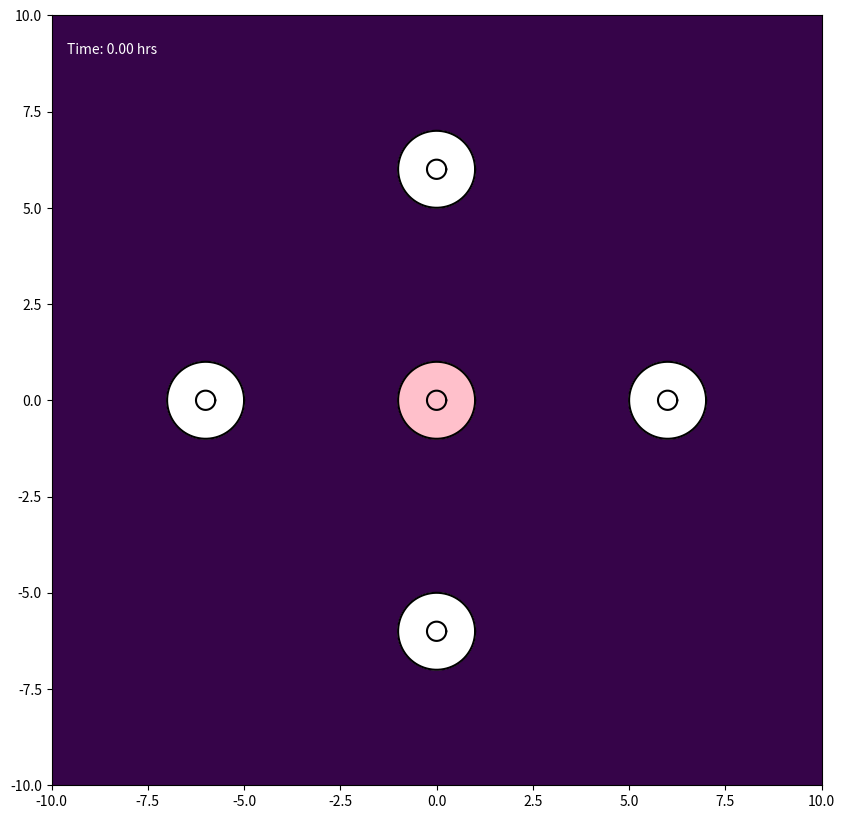

Source code (Python): (Note: this script raises an exception after producing the figure.)
import numpy as np
import matplotlib.pyplot as plt
from matplotlib.colors import LogNorm
from matplotlib.animation import FuncAnimation, FFMpegWriter


class Cell:
    def __init__(self, cell_id, initial_center, parameters):
        self.id = cell_id
        self.parameters = parameters
        self.is_emitting_signal = False
        self.signal_start_time = 0.0
        self.rho1 = parameters.get('CYTOPLASM_DENSITY', 1.2)
        self.rho2 = parameters.get('NUCLEUS_DENSITY', 1.4)

        n_nodes = parameters['N_NODES']
        angles = np.linspace(0, 2 * np.pi, n_nodes, endpoint=False)
        ring = np.column_stack((np.cos(angles), np.sin(angles)))
        center = np.asarray(initial_center, dtype=float)

        self.m = center + parameters['MEMBRANE_RADIUS'] * ring
        self.n = center + parameters['NUCLEUS_RADIUS'] * ring
        self.original_x_vectors = self.n - self.m
        self.original_y_vectors = self.m - np.roll(self.m, 1, axis=0)
        self.previous_m = self.m.copy()
        self.previous_n = self.n.copy()
        self.bonded = np.zeros(n_nodes, dtype=bool)
        self.restart = np.zeros(n_nodes, dtype=bool)

        self.center_of_mass = self.calculate_center_of_mass()
        self.original_hat_x_vectors = self.n - self.center_of_mass
        self.original_hat_y_vectors = self.n - np.roll(self.n, 1, axis=0)
        self.reach = 0.0

    def get_membrane_positions(self):
        return self.m

    def get_nucleus_positions(self):
        return self.n

    @staticmethod
    def _polygon_moments(points, weight):
        x, y = points[:, 0], points[:, 1]
        x_next, y_next = np.roll(x, -1), np.roll(y, -1)
        dx = x - x_next
        mx = weight / 6 * np.sum(
            dx * ((y + 2 * y_next) * x_next + (2 * y + y_next) * x)
        )
        my = weight / 6 * np.sum(
            dx * (y**2 + y * y_next + y_next**2)
        )
        area = weight / 2 * np.sum((y + y_next) * dx)
        return mx, my, area

    def calculate_center_of_mass(self):
        mx1, my1, a1 = self._polygon_moments(self.m, self.rho1)
        mx2, my2, a2 = self._polygon_moments(
            self.n, self.rho2 - self.rho1
        )
        area = a1 + a2

        if abs(area) < 1e-10:
            return self.m.mean(axis=0)

        return np.array([(mx1 + mx2) / area, (my1 + my2) / area])


class ChemicalSignalModule:
    def __init__(self, parameters):
        self.sources = []
        self.params = parameters

    def add_source(self, cell):
        self.sources.append(cell)

    def calculate_source_gradients(self, positions, t, exclude_id=None):
        gradients = []
        mu = self.params['MU']
        amp = self.params['A']
        cutoff = self.params.get('SIGNAL_CUTOFF_RADIUS')

        for source in self.sources:
            if (not source.is_emitting_signal or
                    t < source.signal_start_time or
                    source.id == exclude_id):
                continue

            effective_time = (
                t - source.signal_start_time + self.params['T_EPSILON']
            )
            diff = positions - source.center_of_mass
            dist_sq = np.sum(diff**2, axis=1)

            coefficient = -amp / (
                2 * mu**2 * effective_time**2
            )

            gradient = coefficient * diff * np.exp(
                -dist_sq / (4 * mu * effective_time)
            )[:, None]

            if cutoff is not None:
                gradient[dist_sq > cutoff**2] = 0.0

            gradients.append((source.id, gradient))

        return gradients

    def calculate_gradient(self, positions, t, exclude_id=None):
        total = np.zeros_like(positions)

        for _, gradient in self.calculate_source_gradients(
            positions, t, exclude_id
        ):
            total += gradient

        return total

    def calculate_concentration_field(self, X, Y, t):
        total = np.zeros_like(X)

        for source in self.sources:
            if (not source.is_emitting_signal or
                    t < source.signal_start_time):
                continue

            effective_time = (
                t - source.signal_start_time + self.params['T_EPSILON']
            )
            dist_sq = (
                (X - source.center_of_mass[0])**2 +
                (Y - source.center_of_mass[1])**2
            )
            denominator = self.params['MU'] * effective_time

            concentration = (
                self.params['A'] / denominator *
                np.exp(-dist_sq / (4 * denominator))
            )

            total += np.nan_to_num(concentration)

        return total


class CollisionModule:
    def __init__(self, parameters):
        self.params = parameters
        self.groups = []
        self.group_of = {}

    @staticmethod
    def points_in_fan(points, center, ring):
        v2 = ring - center
        v3 = np.roll(ring, -1, axis=0) - center
        p = points[:, None, :] - center

        det = v2[:, 0] * v3[:, 1] - v2[:, 1] * v3[:, 0]

        with np.errstate(divide='ignore', invalid='ignore'):
            u = (
                p[:, :, 0] * v3[None, :, 1] -
                p[:, :, 1] * v3[None, :, 0]
            ) / det

            v = (
                v2[None, :, 0] * p[:, :, 1] -
                v2[None, :, 1] * p[:, :, 0]
            ) / det

            inside = (u > 0) & (v > 0) & (u + v < 1)

        return inside.any(axis=1), inside.argmax(axis=1)

    def detect_and_handle(self, all_cells):
        centers = np.array([c.center_of_mass for c in all_cells])

        for cell, center in zip(all_cells, centers):
            cell.reach = np.max(
                np.linalg.norm(cell.m - center, axis=1)
            )

        gaps = np.linalg.norm(
            centers[:, None, :] - centers[None, :, :], axis=2
        )
        reaches = np.array([c.reach for c in all_cells])

        close = np.triu(
            gaps < reaches[:, None] + reaches[None, :],
            k=1
        )

        for i, j in np.argwhere(close):
            self._check_one_way(all_cells[i], all_cells[j])
            self._check_one_way(all_cells[j], all_cells[i])

    def _check_one_way(self, cell_a, cell_b):
        offsets = cell_a.m - cell_b.center_of_mass
        dists_sq = np.einsum('ij,ij->i', offsets, offsets)

        near = np.flatnonzero(
            ~cell_a.bonded & (dists_sq < cell_b.reach**2)
        )

        if near.size == 0:
            return

        inside, triangle = self.points_in_fan(
            cell_a.m[near],
            cell_b.center_of_mass,
            cell_b.m
        )

        n_a = len(cell_a.m)
        n_b = len(cell_b.m)

        for node_a, tri in zip(near[inside], triangle[inside]):
            if cell_a.bonded[node_a]:
                continue

            candidate_b = self._nearest_free_node(
                cell_a.m[node_a], cell_b, tri
            )

            if candidate_b is None:
                continue

            self._bond(cell_a, node_a, cell_b, candidate_b)

            for offset_a in (-1, 1):
                nbr_a = (node_a + offset_a) % n_a

                if cell_a.bonded[nbr_a]:
                    continue

                for offset_b in (-1, 0, 1):
                    nbr_b = (candidate_b + offset_b) % n_b

                    if cell_b.bonded[nbr_b]:
                        continue

                    if np.linalg.norm(
                        cell_a.m[nbr_a] - cell_b.m[nbr_b]
                    ) < 0.1:
                        self._bond(
                            cell_a, nbr_a, cell_b, nbr_b
                        )
                        break

    def _nearest_free_node(self, point, cell_b, tri):
        n_b = len(cell_b.m)
        window = self.params.get('BOND_SEARCH_WINDOW', 40)

        idx = (tri + np.arange(-window, window + 2)) % n_b
        idx = idx[~cell_b.bonded[idx]]

        if idx.size == 0:
            return None

        d = np.linalg.norm(cell_b.m[idx] - point, axis=1)
        return int(idx[np.argmin(d)])

    def _bond(self, cell_a, node_a, cell_b, node_b):
        key_a = (cell_a.id, node_a)
        key_b = (cell_b.id, node_b)

        if key_a in self.group_of or key_b in self.group_of:
            return

        contact = 0.5 * (
            cell_a.m[node_a] + cell_b.m[node_b]
        )

        group = [(cell_a, node_a), (cell_b, node_b)]
        self.groups.append(group)
        self.group_of[key_a] = group
        self.group_of[key_b] = group

        cell_a.bonded[node_a] = True
        cell_b.bonded[node_b] = True

        for cell, node in group:
            cell.m[node] = contact.copy()
            cell.previous_m[node] = contact.copy()
            cell.restart[node] = True



class Simulation:
    def __init__(self, parameters):
        self.params = parameters
        self.all_cells = []
        self.chemical_module = ChemicalSignalModule(parameters)
        self.collision_module = CollisionModule(parameters)
        self.time_step = 0
        self.h = parameters['MAX_TIME'] / parameters['N_TIMESTEPS']

    def initialize_simulation(self):
        p = self.params
        signal_centers = p['SIGNAL_CENTERS']
        signal_start_times = p['SIGNAL_START_TIMES']
        outer_centers = p['OUTER_CENTERS']

        for signal_id, (center, start_time) in enumerate(
            zip(signal_centers, signal_start_times)
        ):
            cell = Cell(signal_id, center, p)
            cell.is_emitting_signal = True
            cell.signal_start_time = start_time
            self.all_cells.append(cell)
            self.chemical_module.add_source(cell)

        first_outer_id = len(signal_centers)

        for k, center in enumerate(outer_centers):
            self.all_cells.append(Cell(first_outer_id + k, center, p))

        print(
            f"{p['CASE_NAME']} initialized: "
            f"{len(signal_centers)} signal cell + "
            f"{len(outer_centers)} outer cells."
        )

    def run_one_step(self):
        current_time = self.time_step * self.h

        bonds_before = len(self.collision_module.groups)
        self.collision_module.detect_and_handle(self.all_cells)
        bonds_after = len(self.collision_module.groups)

        if bonds_after > bonds_before:
            print(
                f"t={current_time:.3f}: "
                f"{bonds_after - bonds_before} new bonded pairs"
            )

        forces = [
            self._calculate_forces(cell, current_time)
            for cell in self.all_cells
        ]

        forces_m = np.stack([f[0] for f in forces])
        forces_n = np.stack([f[1] for f in forces])

        self._apply_adhesion_forces(forces_m)

        for cell in self.all_cells:
            self._apply_time_stepping(
                cell,
                forces_m[cell.id],
                forces_n[cell.id]
            )
            cell.center_of_mass = cell.calculate_center_of_mass()

        self.time_step += 1

    def _calculate_forces(self, cell, t):
        p = self.params
        m, n = cell.m, cell.n

        effective_beta = (
            p['BETA'] *
            p['REACTION_DAMPING_K'] ** np.count_nonzero(cell.bonded)
        )

        gradient = self.chemical_module.calculate_gradient(m, t, cell.id)
        force_chemotaxis = effective_beta * gradient
        force_chemotaxis[cell.bonded] = 0.0

        force_internal = (
            p['ALPHA'] *
            (n - m - cell.original_x_vectors)
        )

        spring_prev = m - np.roll(m, 1, axis=0)
        spring_next = np.roll(m, -1, axis=0) - m
        y_next = np.roll(cell.original_y_vectors, -1, axis=0)

        force_surface = p['DELTA'] * (
            cell.original_y_vectors -
            spring_prev -
            y_next +
            spring_next
        )

        total_m = (
            force_chemotaxis +
            force_internal +
            force_surface
        )

        force_nuc_center = p['ALPHA_N'] * (
            cell.center_of_mass -
            n +
            cell.original_hat_x_vectors
        )

        force_reaction = -force_internal

        nuc_spring_prev = n - np.roll(n, 1, axis=0)
        nuc_spring_next = np.roll(n, -1, axis=0) - n
        hat_y_next = np.roll(
            cell.original_hat_y_vectors,
            -1,
            axis=0
        )

        force_nuc_surface = p.get('DELTA_N', p['DELTA']) * (
            cell.original_hat_y_vectors -
            nuc_spring_prev -
            hat_y_next +
            nuc_spring_next
        )

        total_n = (force_nuc_center + force_reaction + force_nuc_surface)

        return total_m, total_n

    def _apply_adhesion_forces(self, forces_m):
        for group in self.collision_module.groups:
            total_force = np.zeros(2)

            for cell, node in group:
                total_force += forces_m[cell.id, node]

            for cell, node in group:
                forces_m[cell.id, node] = total_force

    def _apply_time_stepping(self, cell, forces_m, forces_n):
        h = self.h

        if self.time_step == 0:
            new_m = cell.m + h * forces_m
            new_n = cell.n + h * forces_n
        else:
            new_m = (
                (4 / 3) * cell.m -
                (1 / 3) * cell.previous_m +
                (2 * h / 3) * forces_m
            )

            new_n = (
                (4 / 3) * cell.n -
                (1 / 3) * cell.previous_n +
                (2 * h / 3) * forces_n
            )

            if cell.restart.any():
                r = cell.restart
                new_m[r] = cell.m[r] + h * forces_m[r]

        cell.restart[:] = False
        cell.previous_m = cell.m.copy()
        cell.previous_n = cell.n.copy()
        cell.m = new_m
        cell.n = new_n


if __name__ == "__main__":
    TARGET_MAX_TIME = 20.0
    FRAMES = 200
    ANIMATION_SPEED_FACTOR = 50
    N_TIMESTEPS_CALCULATED = FRAMES * ANIMATION_SPEED_FACTOR
    N_NODES = 500

    sim_params = {
        'CASE_NAME': 'Case 2',
        'N_NODES': N_NODES,
        'MEMBRANE_RADIUS': 1.0,
        'NUCLEUS_RADIUS': 0.25,
        'ALPHA': 0.5,
        'DELTA': 30,
        'ALPHA_N': 100,
        'BETA': 2.5,
        'MU': 2.0,
        'A': 15.0,
        'T_EPSILON': 1e-6,
        'REACTION_DAMPING_K': 0.2 ** (1 / 100.0),
        'MAX_TIME': TARGET_MAX_TIME,
        'N_TIMESTEPS': N_TIMESTEPS_CALCULATED,
        'ANIMATION_SPEED_FACTOR': ANIMATION_SPEED_FACTOR,

        'N_SIGNAL_CELLS': 1,
        'SIGNAL_CENTERS': [(0.0, 0.0)],
        'SIGNAL_START_TIMES': [0.0],
        'OUTER_CENTERS': [(6.0, 0.0), (0.0, 6.0), (-6.0, 0.0), (0.0, -6.0)],

        'SIGNAL_CUTOFF_RADIUS': None,
        'RANDOM_SEED': None,
    }

    sim = Simulation(sim_params)
    sim.initialize_simulation()

    fig, ax = plt.subplots(figsize=(10, 10))
    ax.set_facecolor('#001122')
    ax.set_aspect('equal', 'box')
    DOMAIN_RADIUS = 10
    ax.set_xlim(-DOMAIN_RADIUS, DOMAIN_RADIUS)
    ax.set_ylim(-DOMAIN_RADIUS, DOMAIN_RADIUS)


    grid_res = 100
    x_grid = np.linspace(-DOMAIN_RADIUS, DOMAIN_RADIUS, grid_res)
    y_grid = np.linspace(-DOMAIN_RADIUS, DOMAIN_RADIUS, grid_res)
    X, Y = np.meshgrid(x_grid, y_grid)

    concentration_floor = 1e-10

    gradient_image = ax.imshow(
        np.full((grid_res, grid_res), concentration_floor),
        extent=[-DOMAIN_RADIUS, DOMAIN_RADIUS, -DOMAIN_RADIUS, DOMAIN_RADIUS],
        origin='lower',
        cmap=plt.get_cmap('viridis'),
        norm=LogNorm(vmin=1.0, vmax=1e2),
        zorder=1,
        alpha=0.8
    )

    cell_plots = []
    n_signal_cells = sim_params['N_SIGNAL_CELLS']

    for i, cell in enumerate(sim.all_cells):
        mem_pos = cell.get_membrane_positions()
        nuc_pos = cell.get_nucleus_positions()
        face = 'pink' if i < n_signal_cells else 'white'

        mem_fill = ax.fill(
            mem_pos[:, 0], mem_pos[:, 1],
            color=face, alpha=1, zorder=2
        )[0]

        nuc_fill = ax.fill(
            nuc_pos[:, 0], nuc_pos[:, 1],
            color=face, alpha=1, zorder=3
        )[0]

        mem_plot, = ax.plot(
            mem_pos[:, 0], mem_pos[:, 1],
            '-', color='black', zorder=4
        )

        nuc_plot, = ax.plot(
            nuc_pos[:, 0], nuc_pos[:, 1],
            '-', color='black', zorder=4
        )

        cell_plots.append({
            'mem': mem_plot,
            'nuc': nuc_plot,
            'mem_fill': mem_fill,
            'nuc_fill': nuc_fill
        })

    time_text = ax.text(
        0.02, 0.95, '',
        transform=ax.transAxes,
        color='white'
    )

    def update_animation(frame):
        target_step = frame * sim_params['ANIMATION_SPEED_FACTOR']
        while sim.time_step < target_step:
            sim.run_one_step()
                    

        current_time = sim.time_step * sim.h
        Z = sim.chemical_module.calculate_concentration_field(
            X, Y, current_time
        )
        gradient_image.set_data(Z)

        gradient_image.set_data(np.clip(Z, concentration_floor, None))

        for i, cell in enumerate(sim.all_cells):
            mem_pos = cell.get_membrane_positions()
            nuc_pos = cell.get_nucleus_positions()

            cell_plots[i]['mem'].set_data(
                np.append(mem_pos[:, 0], mem_pos[0, 0]),
                np.append(mem_pos[:, 1], mem_pos[0, 1])
            )

            cell_plots[i]['nuc'].set_data(
                np.append(nuc_pos[:, 0], nuc_pos[0, 0]),
                np.append(nuc_pos[:, 1], nuc_pos[0, 1])
            )

            cell_plots[i]['mem_fill'].set_xy(mem_pos)
            cell_plots[i]['nuc_fill'].set_xy(nuc_pos)

        time_text.set_text(
            f'Time: {min(current_time, sim_params["MAX_TIME"]):.2f} hrs'
        )

        return (
            [p['mem'] for p in cell_plots] +
            [p['nuc'] for p in cell_plots] +
            [p['mem_fill'] for p in cell_plots] +
            [p['nuc_fill'] for p in cell_plots] +
            [time_text, gradient_image]
        )

    ani = FuncAnimation(fig, update_animation, frames=FRAMES + 1, interval=50, blit=True, repeat=False)
    writer = FFMpegWriter(fps=20, metadata=dict(artist='Me'), bitrate=1800)
    ani.save("CASE2_four_symmetric_cells (1).mp4", writer=writer)
    print("Done!")
